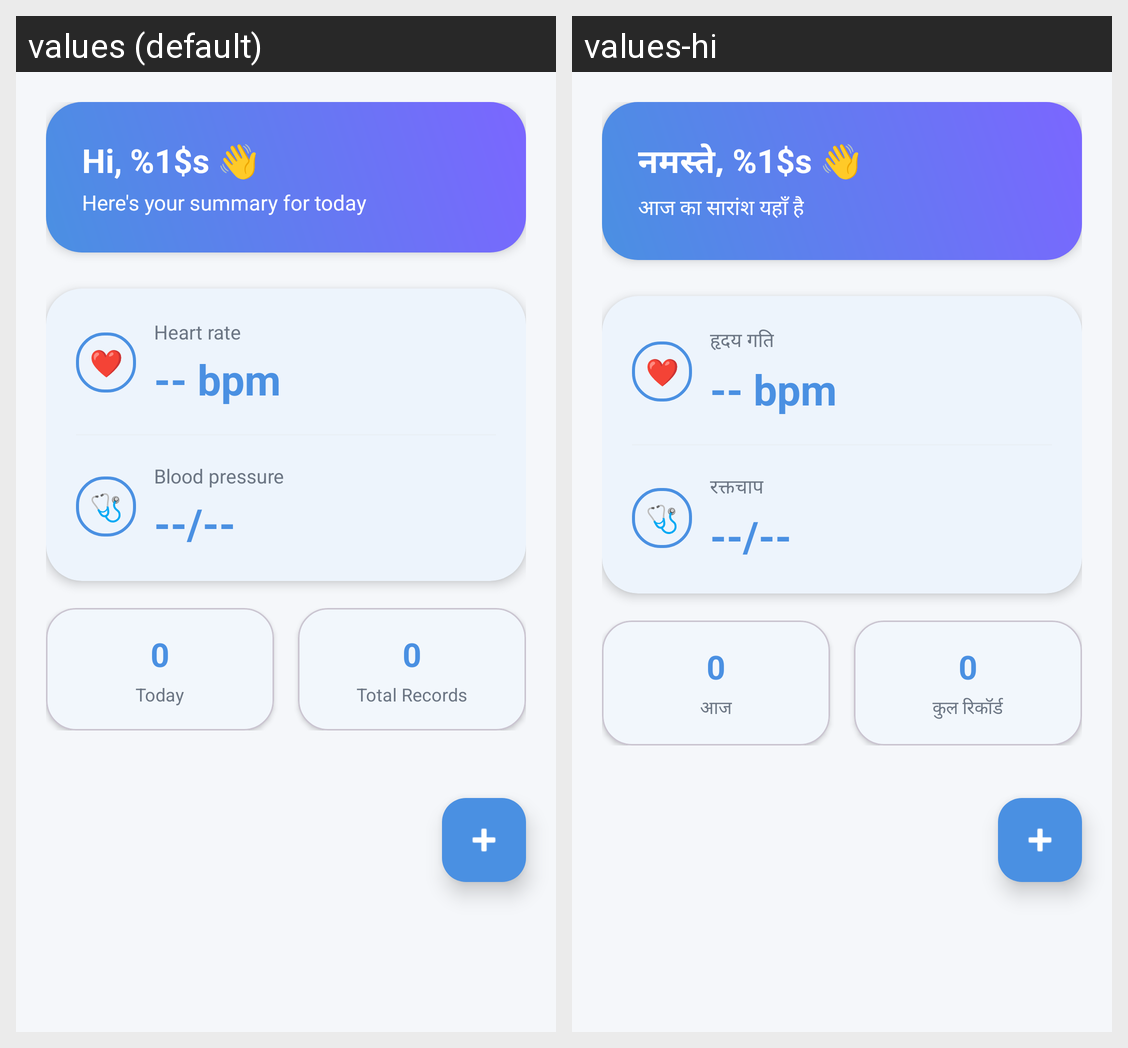

Translations of the strings shown on this Android screen, per locale in the grid:
Android screen res/layout/fragment_dashboard.xml rendered under 2 locales, left to right: values (default), values-hi. Device: Nexus 5 (rendered at 1080×1920; each locale shown at half size, 540×960, under a caption strip naming it); theme Theme.SmartFitBLE.
Strings drawn on this screen, with the default value and each locale's value (text and hints the layout hard-codes, and strings that could not be matched under every locale, appear in the picture but are not listed):

dashboard_greeting
  values: Hi, %1$s 👋
  values-hi: नमस्ते, %1$s 👋

dashboard_subtitle
  values: Here's your summary for today
  values-hi: आज का सारांश यहाँ है

heart_icon
  values: ❤
  values-hi: ❤  [not translated; the default value is used]

heart_rate
  values: Heart rate
  values-hi: हृदय गति

bpm_dash
  values: -- bpm
  values-hi: -- bpm  [not translated; the default value is used]

bp_dash
  values: 🩺
  values-hi: 🩺  [not translated; the default value is used]

blood_pressure
  values: Blood pressure
  values-hi: रक्तचाप

dash_dash
  values: --/--
  values-hi: --/--  [not translated; the default value is used]

today
  values: Today
  values-hi: आज

total_records
  values: Total Records
  values-hi: कुल रिकॉर्ड
